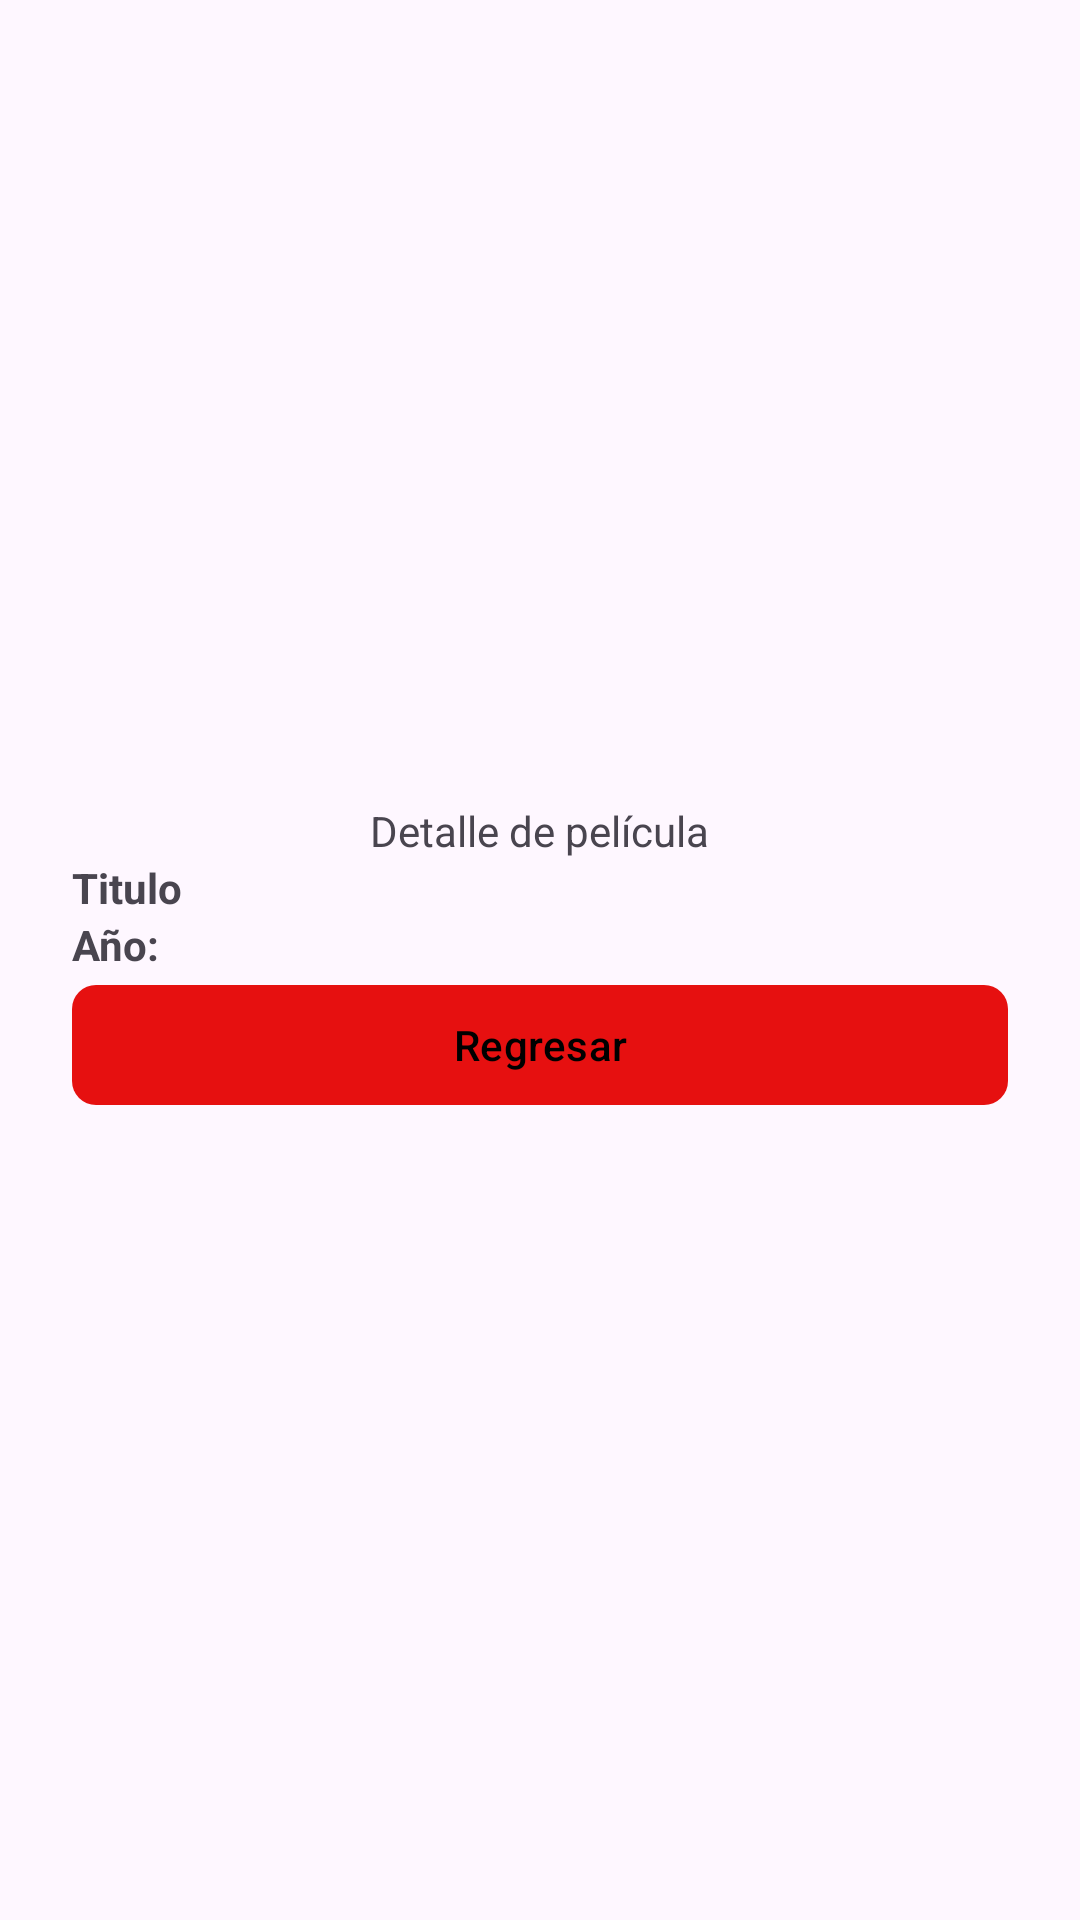

Layout XML and referenced resources for this Android screen:
<!-- AndroidManifest.xml: application theme Theme.ContadorOMDb -->
<!-- res/layout/activity_detalle.xml -->
<?xml version="1.0" encoding="utf-8"?>
<androidx.constraintlayout.widget.ConstraintLayout xmlns:android="http://schemas.android.com/apk/res/android"
    xmlns:app="http://schemas.android.com/apk/res-auto"
    xmlns:tools="http://schemas.android.com/tools"
    android:id="@+id/main"
    android:layout_width="match_parent"
    android:layout_height="match_parent">

    <LinearLayout
        android:layout_width="match_parent"
        android:layout_height="match_parent"
        android:orientation="vertical"
        android:gravity="center"
        android:padding="24dp"
        app:layout_constraintTop_toTopOf="parent"
        app:layout_constraintBottom_toBottomOf="parent"
        app:layout_constraintStart_toStartOf="parent"
        app:layout_constraintEnd_toEndOf="parent">

        <TextView
            android:id="@+id/textView2"
            android:layout_width="wrap_content"
            android:layout_height="wrap_content"
            android:text="Detalle de película" />

        <TextView
            android:id="@+id/titulo"
            android:layout_width="match_parent"
            android:layout_height="wrap_content"
            android:text="Titulo"
            android:textStyle="bold" />

        <TextView
            android:id="@+id/ano"
            android:layout_width="match_parent"
            android:layout_height="wrap_content"
            android:text="Año:"
            android:textStyle="bold" />

        <com.google.android.material.button.MaterialButton
            android:id="@+id/btnRegresar"
            android:layout_width="match_parent"
            android:layout_height="wrap_content"
            android:text="@string/regresar"
            android:textColor="#000000"
            app:backgroundTint="#E61010"
            app:cornerRadius="8dp" />


    </LinearLayout>


</androidx.constraintlayout.widget.ConstraintLayout>
<!-- resources referenced by this layout -->
<resources>
  <string name="regresar">Regresar</string>
  <style name="Theme.ContadorOMDb" parent="Base.Theme.ContadorOMDb" />
  <style name="Base.Theme.ContadorOMDb" parent="Theme.Material3.DayNight.NoActionBar">
          
          
      </style>
</resources>
